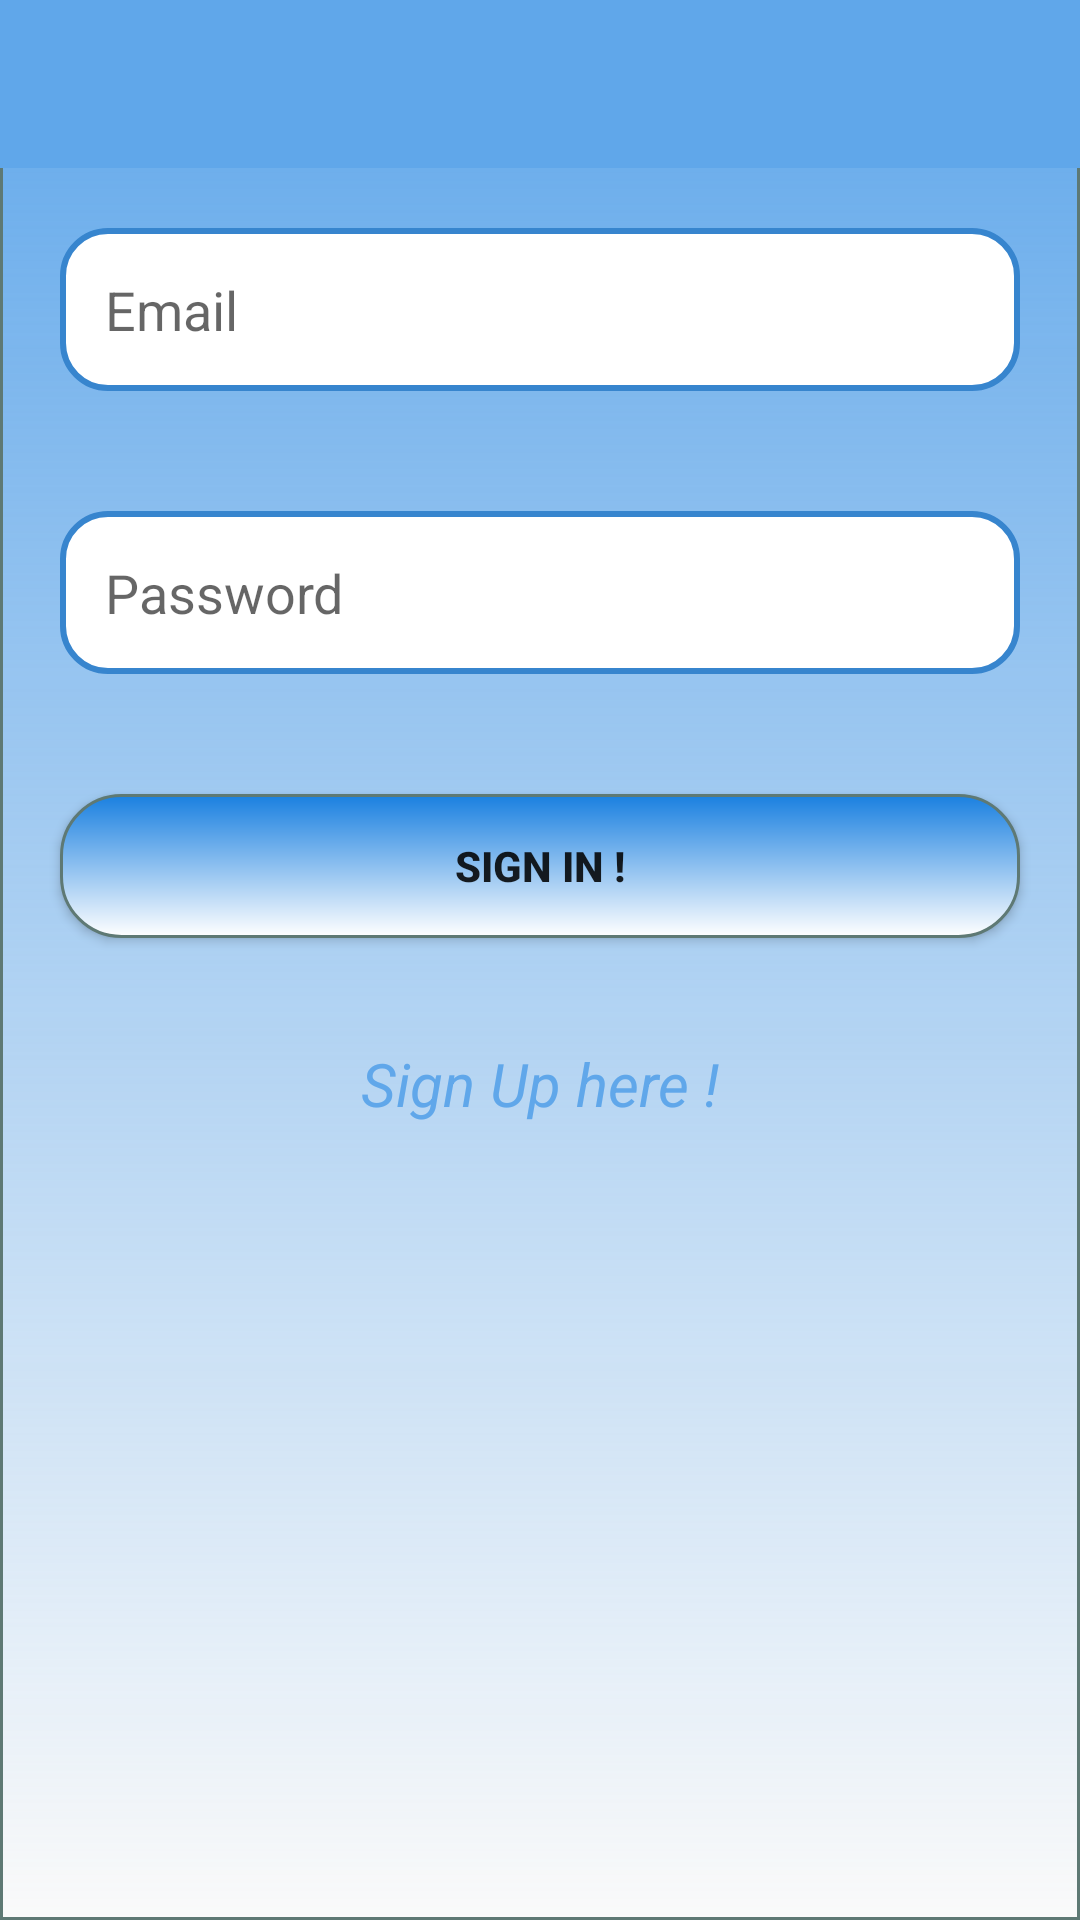

Here is an Android app screen rendered from its layout file. Give the layout XML and the strings, colors and styles it references.
<!-- AndroidManifest.xml: application theme AppTheme -->
<!-- res/layout/activity_login.xml -->
<?xml version="1.0" encoding="utf-8"?>
<LinearLayout xmlns:android="http://schemas.android.com/apk/res/android"
    xmlns:app="http://schemas.android.com/apk/res-auto"
    xmlns:tools="http://schemas.android.com/tools"
    android:layout_width="match_parent"
    android:layout_height="match_parent"
    android:orientation="vertical"
    android:background="@drawable/background_design"
    tools:context="com.example.pankajbharati.assignment.LoginActivity">


    <android.support.v7.widget.Toolbar
        android:id="@+id/login_toolbar"
        android:layout_width="match_parent"
        android:layout_height="wrap_content"
        android:background="@color/colorPrimary"
        app:titleTextColor="@color/colorWhite"
        android:backgroundTint="#60a7ea"
        android:minHeight="?attr/actionBarSize">

    </android.support.v7.widget.Toolbar>

        <LinearLayout
            android:layout_width="match_parent"
            android:layout_height="match_parent"
            android:orientation="vertical">


            <EditText
                android:id="@+id/login_email"
                android:layout_width="match_parent"
                android:layout_height="wrap_content"
                android:hint="Email"
                android:padding="15dp"
                android:background="@drawable/edittext_design"
                android:inputType="textEmailAddress"
                android:layout_margin="20dp"
               />

            <EditText
                android:id="@+id/login_password"
                android:layout_width="match_parent"
                android:layout_height="wrap_content"
                android:hint="Password"
                android:padding="15dp"
                android:background="@drawable/edittext_design"
                android:inputType="textPassword"
                android:layout_margin="20dp"/>

            <Button
                android:id="@+id/login_btn"
                android:layout_width="match_parent"
                android:layout_height="wrap_content"
                android:text="SIGN IN !"
                android:layout_marginTop="15dp"
                android:textStyle="bold"
                android:background="@drawable/button_design"
                android:layout_margin="20dp"/>

            <TextView
                android:id="@+id/create_account"
                android:layout_width="match_parent"
                android:layout_height="wrap_content"
                android:text="Sign Up here !"
                android:layout_marginTop="15dp"
                android:gravity="center"
                android:textStyle="italic"
                android:textSize="20sp"
                android:textColor="@color/colorPrimary"
                />



        </LinearLayout>





</LinearLayout>
<!-- resources referenced by this layout -->
<resources>
  <color name="colorPrimary">#60a7ea</color>
  <color name="colorWhite">#ffffff</color>
  <!-- drawable background_design (drawable) -->
  <?xml version="1.0" encoding="utf-8"?>
  <shape android:shape="rectangle"
      xmlns:android="http://schemas.android.com/apk/res/android">
      <stroke android:width="1dip" android:color="#5e7974" />
      <gradient android:angle="-90" android:startColor="#60a7ea" android:endColor="#fffffff"  />
  </shape>
  <!-- drawable button_design (drawable) -->
  <?xml version="1.0" encoding="utf-8"?>
          <shape android:shape="rectangle"
              xmlns:android="http://schemas.android.com/apk/res/android">
              <corners android:radius="20dip" />
              <stroke android:width="1dip" android:color="#5e7974" />
              <gradient android:angle="-90" android:startColor="#1a80e0" android:endColor="#ffffff"  />
          </shape>
  <!-- drawable edittext_design (drawable) -->
  <?xml version="1.0" encoding="utf-8"?>
  <shape xmlns:android="http://schemas.android.com/apk/res/android"
      android:shape="rectangle" android:padding="10dp">
      <solid android:color="#FFFFFF"/>
      <stroke android:width="2dp" android:color="#3785ce" />
      <corners
          android:bottomRightRadius="15dp"
          android:bottomLeftRadius="15dp"
          android:topLeftRadius="15dp"
          android:topRightRadius="15dp"/>
  </shape>
  <style name="AppTheme" parent="Theme.AppCompat.Light.NoActionBar">
          
          <item name="colorPrimary">@color/colorPrimary</item>
          <item name="colorPrimaryDark">@color/colorPrimaryDark</item>
          <item name="colorAccent">@color/colorAccent</item>
      </style>
  <color name="colorPrimaryDark">#4789c6</color>
  <color name="colorAccent">#0656a0</color>
</resources>
